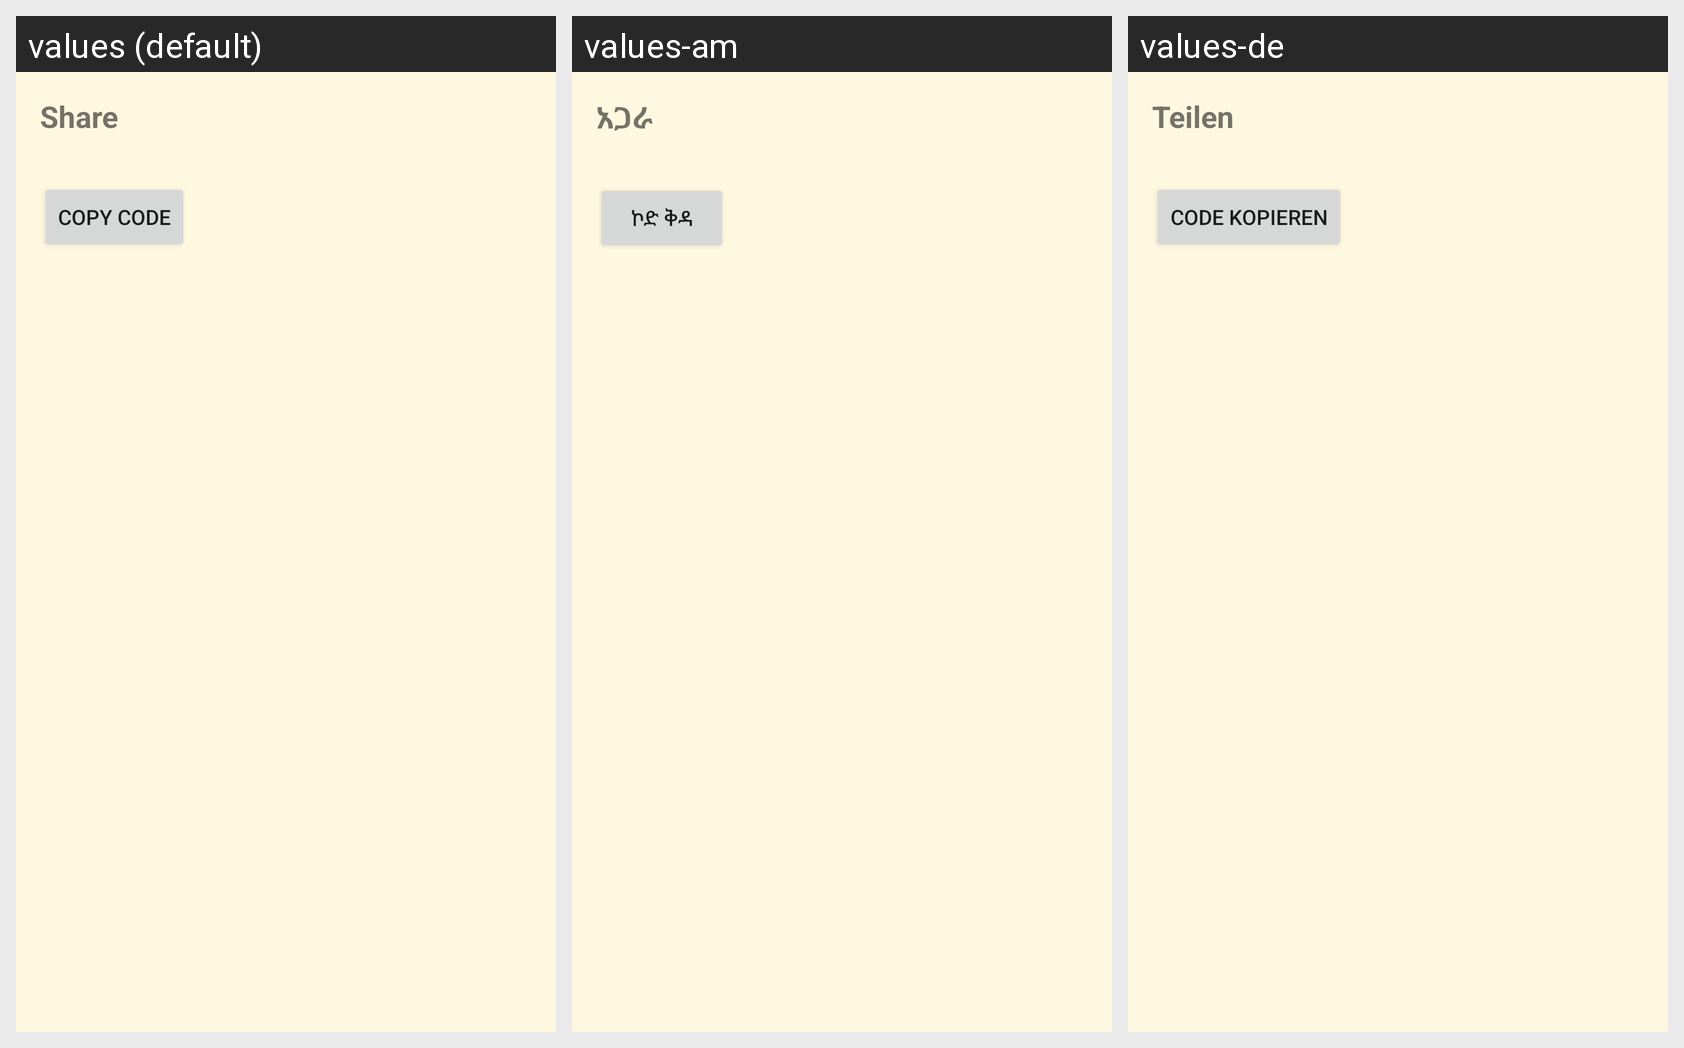

Strings drawn on this Android screen and how each of the app's shown locales translates them:
Android screen res/layout/dialog_share_list.xml rendered under 3 locales, left to right: values (default), values-am, values-de. Device: Nexus 5 (rendered at 1080×1920; each locale shown at half size, 540×960, under a caption strip naming it); theme Theme.ShoppingListApp.
Strings drawn on this screen, with the default value and each locale's value (text and hints the layout hard-codes, and strings that could not be matched under every locale, appear in the picture but are not listed):

share
  values: Share
  values-am: አጋራ
  values-de: Teilen

copy_code
  values: Copy code
  values-am: ኮድ ቅዳ
  values-de: Code kopieren
